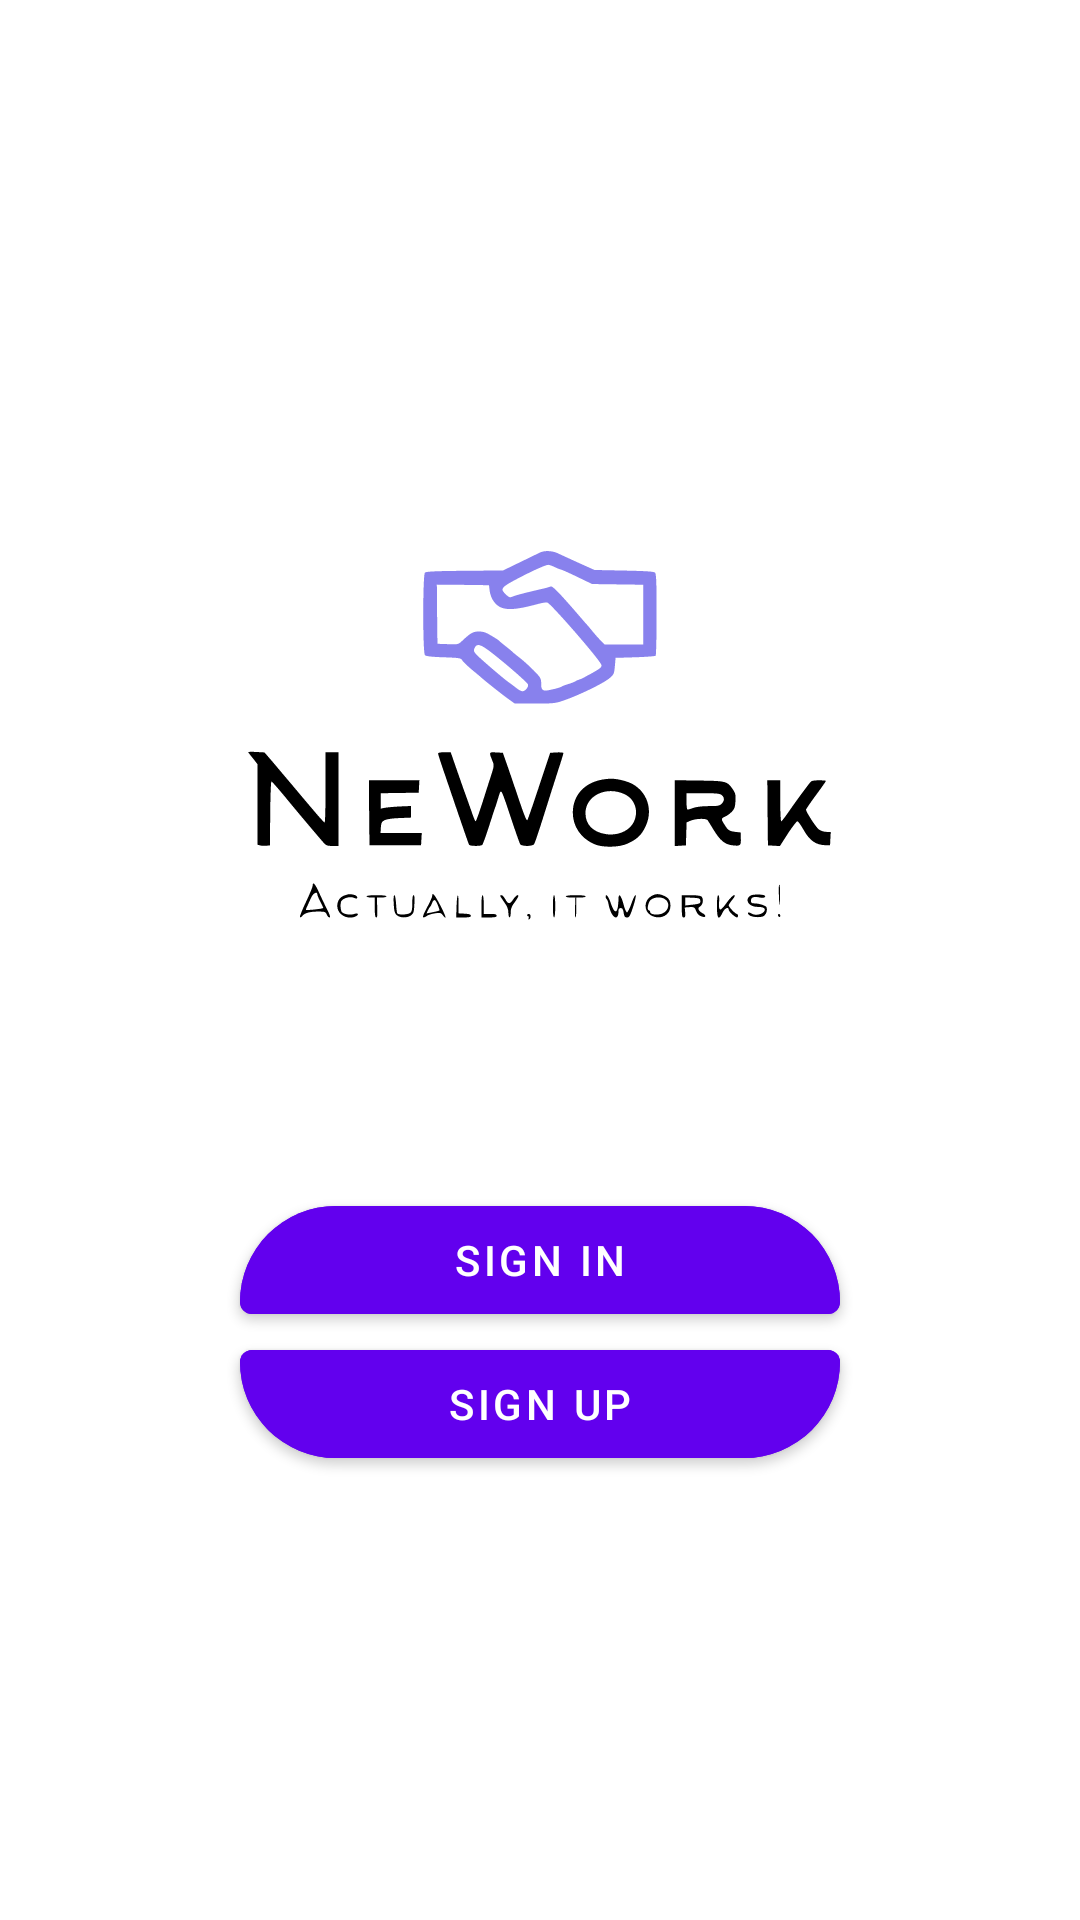

Here is an Android app screen rendered from its layout file. Give the layout XML and the strings, colors and styles it references.
<!-- AndroidManifest.xml: application theme Theme.NeWork -->
<!-- res/layout/start_fragment.xml -->
<?xml version="1.0" encoding="utf-8"?>
<androidx.constraintlayout.widget.ConstraintLayout xmlns:android="http://schemas.android.com/apk/res/android"
    android:layout_width="match_parent"
    android:layout_height="match_parent"
    xmlns:app="http://schemas.android.com/apk/res-auto"
    xmlns:tools="http://schemas.android.com/tools"
    tools:context="ui.StartFragment">

    <ImageView
        android:id="@+id/logo"
        android:contentDescription="@string/def_desc"
        android:layout_marginBottom="@dimen/big_dimen"
        android:layout_width="wrap_content"
        android:layout_height="wrap_content"
        app:layout_constraintTop_toTopOf="parent"
        app:layout_constraintStart_toStartOf="parent"
        app:layout_constraintEnd_toEndOf="parent"
        app:layout_constraintBottom_toTopOf="@id/signInButton"
        app:layout_constraintVertical_chainStyle="packed"
        android:src="@drawable/logo"/>

    <com.google.android.material.button.MaterialButton
        android:id="@+id/signInButton"
        android:layout_width="@dimen/ultra_big_dimen"
        android:layout_height="wrap_content"
        android:paddingHorizontal="@dimen/big_dimen"
        android:text="@string/sign_in"
        android:layout_marginHorizontal="64dp"
        android:textColor="@color/white"
        android:backgroundTint="@color/purple_500"
        style="@style/TopButton"
        app:layout_constraintStart_toStartOf="parent"
        app:layout_constraintEnd_toEndOf="parent"
        app:layout_constraintTop_toBottomOf="@id/logo"
        app:layout_constraintBottom_toTopOf="@id/signUpButton" />

    <com.google.android.material.button.MaterialButton
        android:id="@+id/signUpButton"
        android:layout_width="@dimen/ultra_big_dimen"
        android:layout_height="wrap_content"
        android:paddingHorizontal="@dimen/big_dimen"
        android:text="@string/sign_up"
        style="@style/BottomButton"
        android:backgroundTint="@color/purple_500"
        android:layout_marginHorizontal="64dp"
        android:textColor="@color/white"
        app:layout_constraintTop_toBottomOf="@id/signInButton"
        app:layout_constraintStart_toStartOf="parent"
        app:layout_constraintEnd_toEndOf="parent"
        app:layout_constraintBottom_toBottomOf="parent"/>

</androidx.constraintlayout.widget.ConstraintLayout>
<!-- resources referenced by this layout -->
<resources>
  <color name="purple_500">#FF6200EE</color>
  <color name="white">#FFFFFFFF</color>
  <dimen name="big_dimen">48dp</dimen>
  <dimen name="ultra_big_dimen">200dp</dimen>
  <!-- drawable logo: vector/xml drawable (drawable, 10348 chars, omitted) -->
  <string name="def_desc">Image</string>
  <string name="sign_in">SIGN IN</string>
  <string name="sign_up">SIGN UP</string>
  <style name="BottomButton" parent="Widget.MaterialComponents.Button">
          <item name="shapeAppearanceOverlay">@style/BottomShapeAppearance</item>
      </style>
  <style name="TopButton" parent="Widget.MaterialComponents.Button">
          <item name="shapeAppearanceOverlay">@style/TopShapeAppearance</item>
      </style>
  <style name="Theme.NeWork" parent="Theme.MaterialComponents.DayNight.NoActionBar">
          
          <item name="colorPrimary">@color/purple_primary</item>
          <item name="colorPrimaryVariant">@color/purple_primary_dark</item>
          <item name="colorOnPrimary">@color/white</item>
          
          <item name="colorSecondary">@color/purple_small_button</item>
          <item name="colorSecondaryVariant">@color/purple_small_button_dark</item>
          <item name="colorOnSecondary">@color/black</item>
          
          <item name="android:statusBarColor">?attr/colorPrimaryVariant</item>
          
          <item name="android:textColor">#000000</item>
      </style>
  <style name="BottomShapeAppearance">
          <item name="cornerSizeTopRight">4dp</item>
          <item name="cornerSizeBottomRight">32dp</item>
          <item name="cornerSizeTopLeft">4dp</item>
          <item name="cornerSizeBottomLeft">32dp</item>
      </style>
  <style name="TopShapeAppearance">
          <item name="cornerSizeTopRight">32dp</item>
          <item name="cornerSizeBottomRight">4dp</item>
          <item name="cornerSizeTopLeft">32dp</item>
          <item name="cornerSizeBottomLeft">4dp</item>
      </style>
  <color name="purple_primary">#5C50FB</color>
  <color name="purple_primary_dark">#1F1C45</color>
  <color name="purple_small_button">#8881ED</color>
  <color name="purple_small_button_dark">#6661AC</color>
  <color name="black">#FF000000</color>
</resources>
